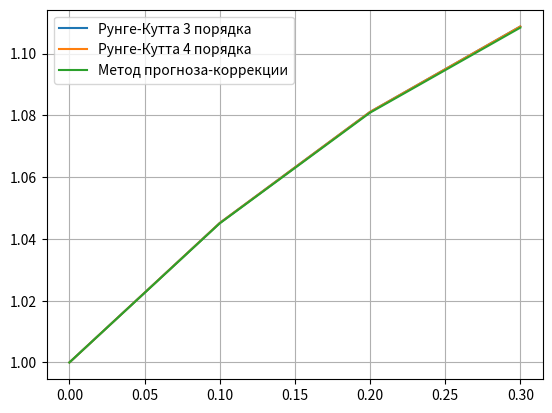

The matplotlib source for this figure:
import math
import matplotlib.pyplot as mtp


def function(x):
   return math.sin(2*x)/(x**5 + x + 1)


def trap():
    result = (function(0) + function(1))/2
    x = 0.03
    while( x < 1):
        result+= function(x)
        x+=0.03
    result*=0.03
    return result


def gomer():
    result = function(0) + function(1)
    temp = 0
    x=0.05
    while(x < 1):
        temp+=4*function(x)
        x+=0.1
    result+=temp
    temp = 0
    x=0.1
    while(x < 1):
        temp+= 2*function(x)
        x+=0.1
    result+=temp
    result*=1/60
    return result


def funct(x, y):
    return y/(1+x) - 0.5*y**2


def third(x,y):
    fi0 = 0.1*funct(x,y)
    fi1 = 0.1*funct(x+0.1/2, y+fi0/2)
    fi2 = 0.1*funct(x+0.1, y-fi0+2*fi1)
    return y + 1/6*(fi0 + 4*fi1+ fi2)


def forth(x,y):
    fi0 = 0.1 * funct(x, y)
    fi1 = 0.1 * funct(x + 0.05, y + fi0 / 2)
    fi2 = 0.1 * funct(x + 0.05, y + fi1/2)
    fi3 = 0.1*funct(x+0.1, y + fi2)
    return y + 1/6*(fi0 +2*fi1 + 2*fi2 + fi3)


def forecast(x,y):
    return y + 0.01* funct(x,y)


def correct(x,y):
    return y + 0.1*funct(x,y)+ 0.5*(funct(x+0.01, forecast(x,y))-funct(x,y))


print("Метод трапеции {0}".format(round(trap(),5)))
print("Метод Симпсона {0}".format(round(gomer(),5)))

x =[0 ,]
y3 = [1 ,]
y4 = [1,]
yf = [1,]
yw = [1,]


for i in range(3):
    print("Значение Y{0}".format(i+1))
    y3.append(third(x[i], y3[i]))
    y4.append(forth(x[i], y4[i]))
    yf.append(forecast(x[i],yf[i]))
    yw.append(correct(x[i], yw[i]))
    print("Метод прогноза-коррекции {0}".format(round(yw[i+1],5)))
    print("Метод Рунге-Кутта 3 порядка {0}".format(round(y3[i+1],5)))
    print("Метод Рунге-Кутта 4 порядка {0}".format(round(y4[i+1],5)))
    #print("Прогноз {0}".format(round(forecast(x[i],yf[i]),5)))
    #print("Коррекция {0}".format(round(yw[i+1],5)))
    x.append(x[i]+0.1)


leg1, leg2, leg3 = mtp.plot(x,y3, x, y4, x, yw)
mtp.legend((leg1, leg2, leg3), ("Рунге-Кутта 3 порядка", "Рунге-Кутта 4 порядка", "Метод прогноза-коррекции"))
mtp.grid()
mtp.show()
